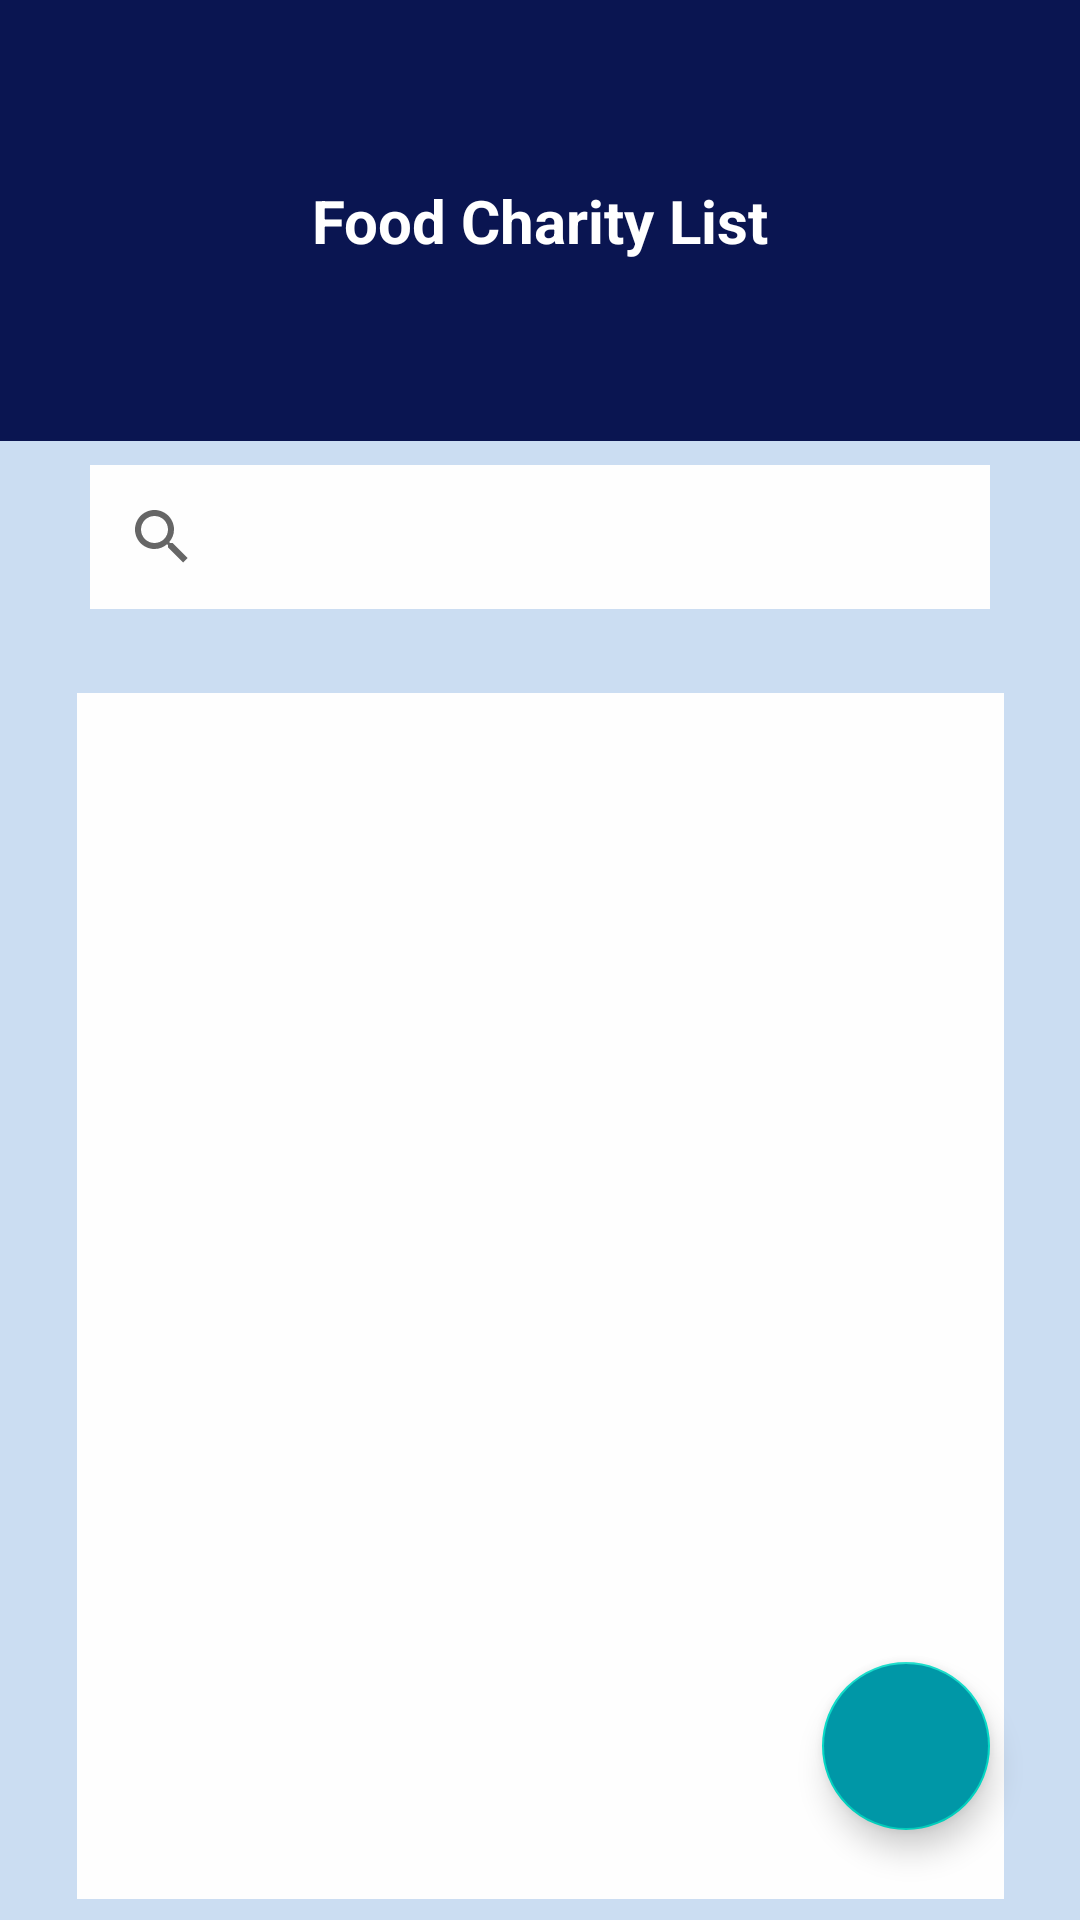

Reconstruct the res/layout file that produces this screen, plus the resources it refers to.
<!-- AndroidManifest.xml: application theme Theme.MADProject -->
<!-- res/layout/activity_food_charity_admin.xml -->
<?xml version="1.0" encoding="utf-8"?>
<androidx.constraintlayout.widget.ConstraintLayout xmlns:android="http://schemas.android.com/apk/res/android"
    xmlns:app="http://schemas.android.com/apk/res-auto"
    xmlns:tools="http://schemas.android.com/tools"
    android:layout_width="match_parent"
    android:layout_height="match_parent"
    android:background="#CBDDF2"
    android:backgroundTint="#CBDDF2"
    tools:context=".Food_charity_admin">


    <RelativeLayout
        android:id="@+id/relativeLayout2"
        android:layout_width="match_parent"
        android:layout_height="wrap_content"
        android:background="@color/blue3"
        app:layout_constraintTop_toTopOf="parent">

        <TextView
            android:layout_width="match_parent"
            android:layout_height="wrap_content"
            android:gravity="center"
            android:padding="60dp"
            android:text="Food Charity List"
            android:textColor="@color/white"
            android:textSize="20sp"
            android:textStyle="bold">

        </TextView>
    </RelativeLayout>

    <ImageView
        android:layout_width="110dp"
        android:layout_height="141dp"
        android:layout_gravity="center"
        android:src="@drawable/baseline_fastfood_24"></ImageView>


    <SearchView
        android:id="@+id/searchView"
        android:layout_width="300dp"
        android:layout_height="wrap_content"
        android:layout_margin="8dp"
        android:background="#FEFEFE"
        app:layout_constraintEnd_toEndOf="parent"
        app:layout_constraintStart_toStartOf="parent"
        app:layout_constraintTop_toBottomOf="@+id/relativeLayout2" />


    <com.google.android.material.floatingactionbutton.FloatingActionButton
        android:id="@+id/floatingActionButton"
        android:layout_width="wrap_content"
        android:layout_height="wrap_content"
        android:layout_margin="30dp"
        android:background="#0097A7"
        android:backgroundTint="#0097A7"
        android:onClick="createCharity"
        android:src="@drawable/add"
        app:layout_constraintBottom_toBottomOf="parent"
        app:layout_constraintEnd_toEndOf="parent" />

    <androidx.recyclerview.widget.RecyclerView
        android:id="@+id/rv_food_chariti_admin_list"
        android:layout_width="309dp"
        android:layout_height="402dp"
        android:layout_marginTop="28dp"
        android:background="#FEFEFE"
        app:layout_constraintBottom_toTopOf="@+id/floatingActionButton"
        app:layout_constraintEnd_toEndOf="parent"
        app:layout_constraintStart_toStartOf="parent"
        app:layout_constraintTop_toBottomOf="@+id/searchView"
        app:layout_constraintVertical_bias="0.0" />

</androidx.constraintlayout.widget.ConstraintLayout>
<!-- resources referenced by this layout -->
<resources>
  <color name="blue3">#0a1551</color>
  <color name="white">#FFFFFFFF</color>
  <style name="Theme.MADProject" parent="Theme.MaterialComponents.DayNight.NoActionBar">
  
      </style>
</resources>
